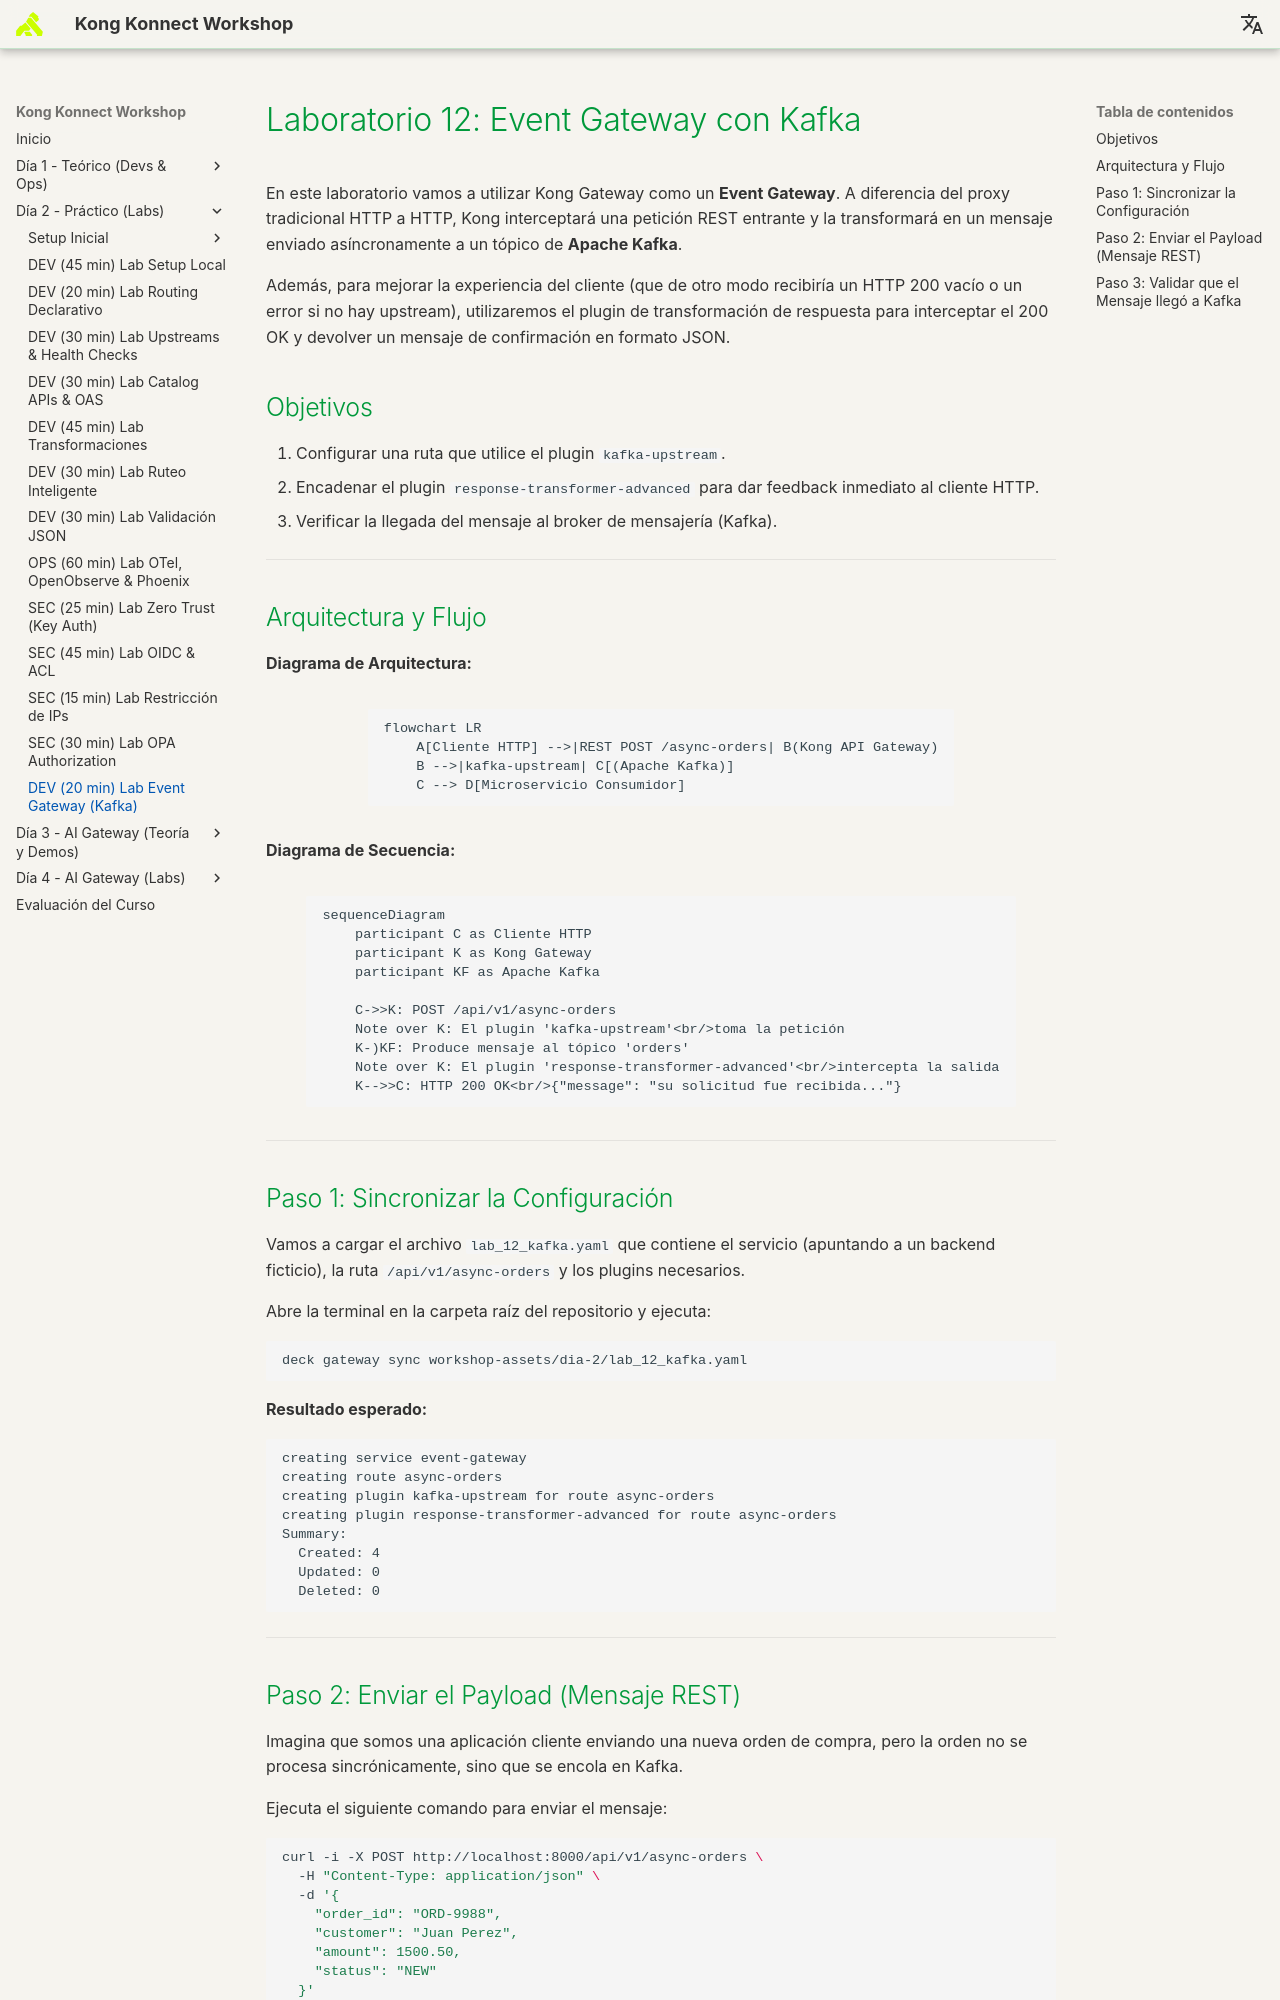

repository: rzengin/Kong-Konnect-Fundamentals · page: dia-2-labs/Lab_12_Event_Gateway_Kafka/index.html · generator: mkdocs

# Laboratorio 12: Event Gateway con Kafka

En este laboratorio vamos a utilizar Kong Gateway como un **Event Gateway**. 
A diferencia del proxy tradicional HTTP a HTTP, Kong interceptará una petición REST entrante y la transformará en un mensaje enviado asíncronamente a un tópico de **Apache Kafka**. 

Además, para mejorar la experiencia del cliente (que de otro modo recibiría un HTTP 200 vacío o un error si no hay upstream), utilizaremos el plugin de transformación de respuesta para interceptar el 200 OK y devolver un mensaje de confirmación en formato JSON.

## Objetivos
1. Configurar una ruta que utilice el plugin `kafka-upstream`.
2. Encadenar el plugin `response-transformer-advanced` para dar feedback inmediato al cliente HTTP.
3. Verificar la llegada del mensaje al broker de mensajería (Kafka).

---

## Arquitectura y Flujo

**Diagrama de Arquitectura:**

```mermaid
flowchart LR
    A[Cliente HTTP] -->|REST POST /async-orders| B(Kong API Gateway)
    B -->|kafka-upstream| C[(Apache Kafka)]
    C --> D[Microservicio Consumidor]
```

**Diagrama de Secuencia:**

```mermaid
sequenceDiagram
    participant C as Cliente HTTP
    participant K as Kong Gateway
    participant KF as Apache Kafka

    C->>K: POST /api/v1/async-orders
    Note over K: El plugin 'kafka-upstream'<br/>toma la petición
    K-)KF: Produce mensaje al tópico 'orders'
    Note over K: El plugin 'response-transformer-advanced'<br/>intercepta la salida
    K-->>C: HTTP 200 OK<br/>{"message": "su solicitud fue recibida..."}
```

---


## Paso 1: Sincronizar la Configuración

Vamos a cargar el archivo `lab_12_kafka.yaml` que contiene el servicio (apuntando a un backend ficticio), la ruta `/api/v1/async-orders` y los plugins necesarios.

Abre la terminal en la carpeta raíz del repositorio y ejecuta:

```bash
deck gateway sync workshop-assets/dia-2/lab_12_kafka.yaml
```

**Resultado esperado:**
```text
creating service event-gateway
creating route async-orders
creating plugin kafka-upstream for route async-orders
creating plugin response-transformer-advanced for route async-orders
Summary:
  Created: 4
  Updated: 0
  Deleted: 0
```

---
